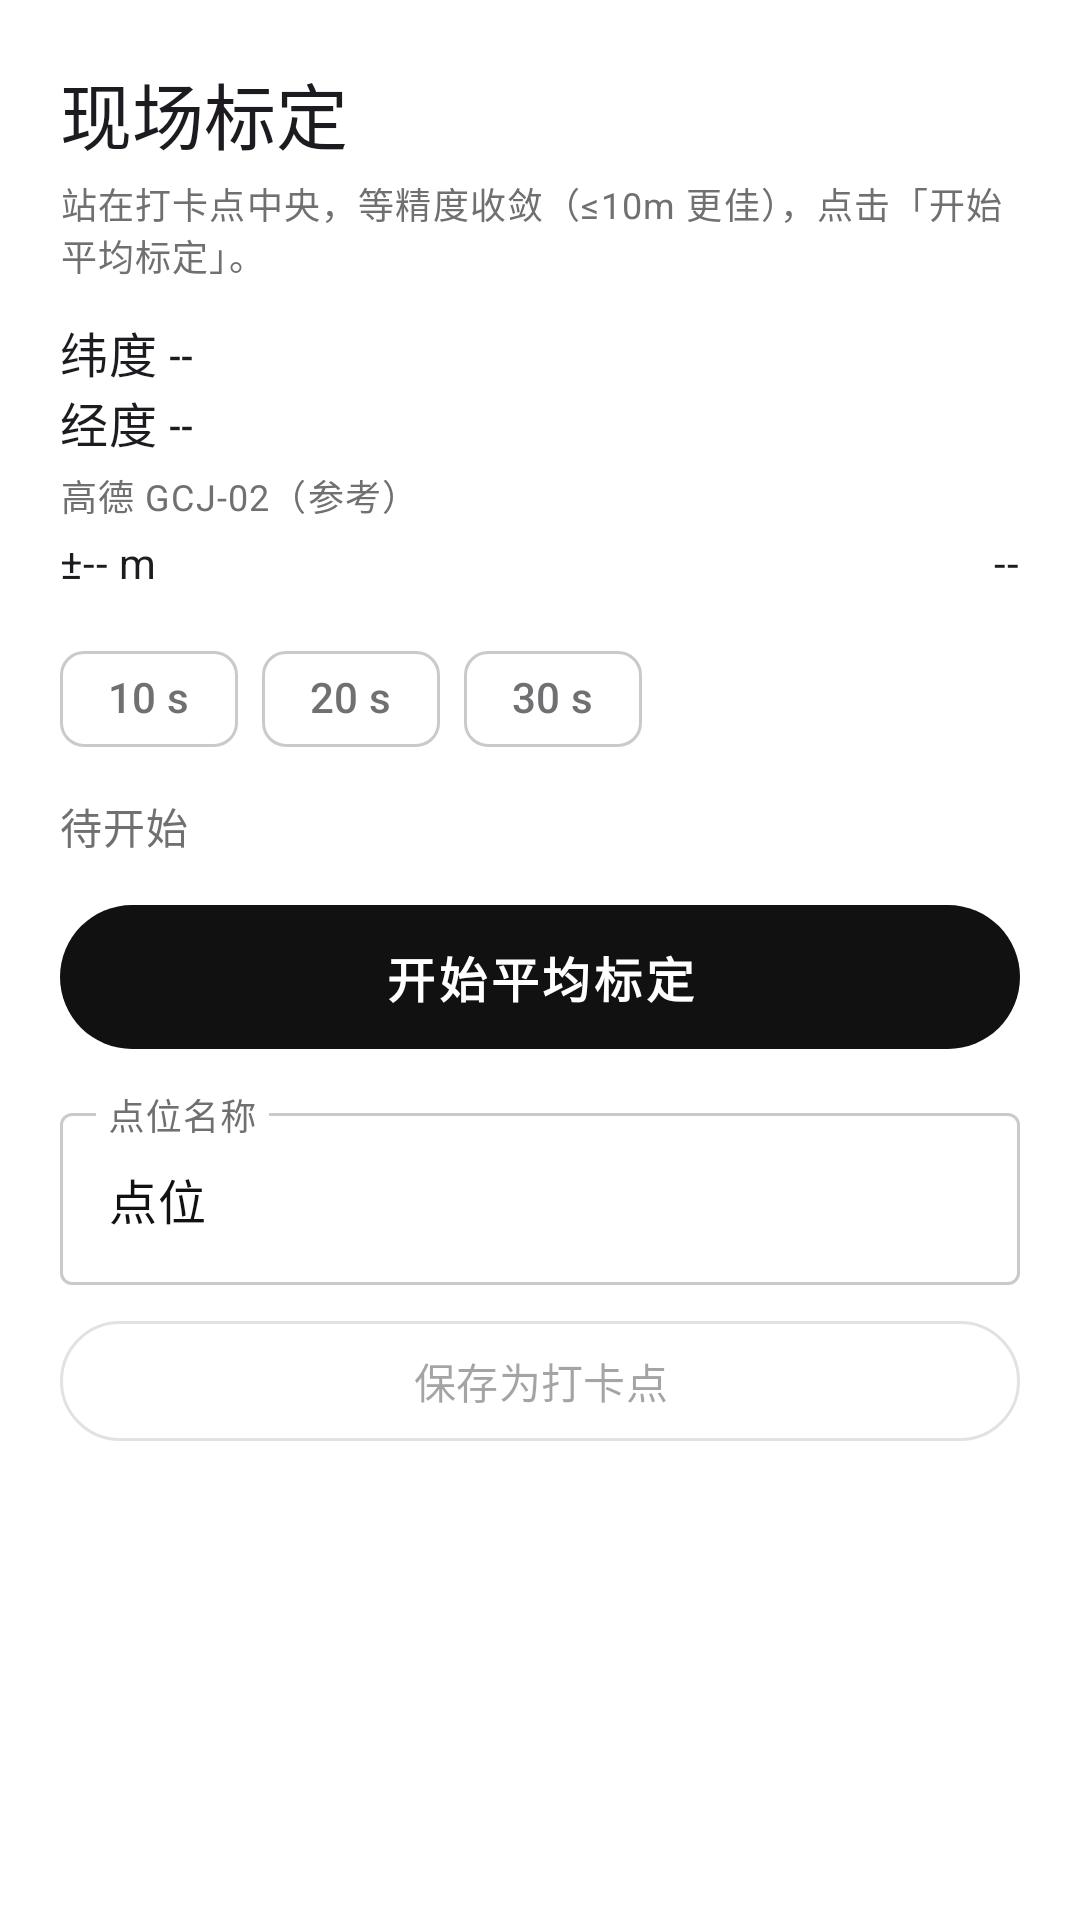

The Android layout XML behind this screen, and the referenced resources:
<!-- AndroidManifest.xml: application theme Theme.RunMate -->
<!-- res/layout/sheet_calibrate.xml -->
<?xml version="1.0" encoding="utf-8"?>
<LinearLayout xmlns:android="http://schemas.android.com/apk/res/android"
    xmlns:app="http://schemas.android.com/apk/res-auto"
    android:layout_width="match_parent"
    android:layout_height="wrap_content"
    android:orientation="vertical"
    android:padding="20dp">

    <TextView
        android:id="@+id/tvSheetTitle"
        android:layout_width="match_parent"
        android:layout_height="wrap_content"
        android:textAppearance="?attr/textAppearanceHeadlineSmall"
        android:text="@string/calib_title" />

    <TextView
        android:layout_width="match_parent"
        android:layout_height="wrap_content"
        android:layout_marginTop="4dp"
        android:textAppearance="?attr/textAppearanceBodySmall"
        android:textColor="?attr/colorOnSurfaceVariant"
        android:text="@string/calib_hint" />

    
    <TextView android:id="@+id/tvLat" android:layout_width="match_parent"
        android:layout_height="wrap_content" android:layout_marginTop="12dp"
        android:textAppearance="?attr/textAppearanceTitleMedium"
        android:fontFamily="sans-serif-condensed" android:text="纬度 --" />
    <TextView android:id="@+id/tvLon" android:layout_width="match_parent"
        android:layout_height="wrap_content"
        android:textAppearance="?attr/textAppearanceTitleMedium"
        android:fontFamily="sans-serif-condensed" android:text="经度 --" />
    <TextView android:id="@+id/tvGcj" android:layout_width="match_parent"
        android:layout_height="wrap_content" android:layout_marginTop="4dp"
        android:textAppearance="?attr/textAppearanceBodySmall"
        android:textColor="?attr/colorOnSurfaceVariant" android:text="@string/calib_gcj_label" />
    <LinearLayout android:orientation="horizontal" android:layout_marginTop="4dp"
        android:layout_width="match_parent" android:layout_height="wrap_content">
        <TextView android:id="@+id/tvAcc" android:layout_width="0dp"
            android:layout_weight="1" android:layout_height="wrap_content"
            android:textAppearance="?attr/textAppearanceBodyMedium"
            android:text="±-- m" />
        <TextView android:id="@+id/tvSats" android:layout_width="wrap_content"
            android:layout_height="wrap_content"
            android:textAppearance="?attr/textAppearanceBodyMedium"
            android:text="--" />
    </LinearLayout>

    
    <com.google.android.material.chip.ChipGroup
        android:id="@+id/chipsDur" android:layout_width="wrap_content"
        android:layout_height="wrap_content" android:layout_marginTop="12dp"
        app:singleSelection="true" app:selectionRequired="true">
        <com.google.android.material.chip.Chip android:id="@+id/chip10"
            style="@style/Widget.Material3.Chip.Filter" android:layout_width="wrap_content"
            android:layout_height="wrap_content" android:text="10 s" />
        <com.google.android.material.chip.Chip android:id="@+id/chip20"
            style="@style/Widget.Material3.Chip.Filter" android:layout_width="wrap_content"
            android:layout_height="wrap_content" android:checkable="true" android:text="20 s" />
        <com.google.android.material.chip.Chip android:id="@+id/chip30"
            style="@style/Widget.Material3.Chip.Filter" android:layout_width="wrap_content"
            android:layout_height="wrap_content" android:text="30 s" />
    </com.google.android.material.chip.ChipGroup>

    <TextView android:id="@+id/tvAvgStatus" android:layout_width="match_parent"
        android:layout_height="wrap_content" android:layout_marginTop="8dp"
        android:textAppearance="?attr/textAppearanceBodyMedium"
        android:textColor="?attr/colorOnSurfaceVariant"
        android:text="待开始" />

    <com.google.android.material.button.MaterialButton
        android:id="@+id/btnAvg" style="@style/Widget.RunMate.PillButton"
        android:layout_width="match_parent" android:layout_height="wrap_content"
        android:layout_marginTop="12dp" android:text="@string/calib_start" />

    <com.google.android.material.textfield.TextInputLayout
        android:id="@+id/tilName" android:layout_width="match_parent"
        android:layout_height="wrap_content" android:layout_marginTop="12dp"
        android:hint="@string/calib_point_name">
        <com.google.android.material.textfield.TextInputEditText
            android:id="@+id/etName" android:layout_width="match_parent"
            android:layout_height="wrap_content" android:text="点位" />
    </com.google.android.material.textfield.TextInputLayout>

    <com.google.android.material.button.MaterialButton
        android:id="@+id/btnSave" style="?attr/materialButtonOutlinedStyle"
        android:layout_width="match_parent" android:layout_height="wrap_content"
        android:layout_marginTop="8dp" android:enabled="false"
        android:text="@string/calib_save_as" />
</LinearLayout>
<!-- resources referenced by this layout -->
<resources>
  <string name="calib_gcj_label">高德 GCJ-02（参考）</string>
  <string name="calib_hint">站在打卡点中央，等精度收敛（≤10m 更佳），点击「开始平均标定」。</string>
  <string name="calib_point_name">点位名称</string>
  <string name="calib_save_as">保存为打卡点</string>
  <string name="calib_start">开始平均标定</string>
  <string name="calib_title">现场标定</string>
  <style name="Widget.RunMate.PillButton" parent="Widget.Material3.Button">
          <item name="shapeAppearanceOverlay">@style/ShapeAppearance.RunMate.Pill</item>
          <item name="android:minHeight">56dp</item>
          <item name="android:textSize">16sp</item>
          <item name="android:letterSpacing">0.08</item>
          <item name="android:textStyle">bold</item>
          <item name="android:paddingStart">28dp</item>
          <item name="android:paddingEnd">28dp</item>
      </style>
  <style name="ShapeAppearance.RunMate.Pill" parent="">
          <item name="cornerFamily">rounded</item>
          <item name="cornerSize">999dp</item>
      </style>
  <color name="md_primary">#FF111111</color>
  <color name="md_on_primary">#FFFFFFFF</color>
  <color name="md_primary_container">#FFE5E5E5</color>
  <color name="md_on_primary_container">#FF111111</color>
  <color name="md_secondary">#FF39393B</color>
  <color name="md_on_secondary">#FFFFFFFF</color>
  <color name="md_secondary_container">#FFF5F5F5</color>
  <color name="md_on_secondary_container">#FF39393B</color>
  <color name="md_tertiary">#FF1151FF</color>
  <color name="md_on_tertiary">#FFFFFFFF</color>
  <color name="md_tertiary_container">#FFD6E2FF</color>
  <color name="md_on_tertiary_container">#FF00308F</color>
  <color name="md_error">#FFD30005</color>
  <color name="md_on_error">#FFFFFFFF</color>
  <color name="md_error_container">#FFFFDAD4</color>
  <color name="md_on_error_container">#FF780700</color>
  <color name="md_background">#FFFFFFFF</color>
  <color name="md_on_background">#FF111111</color>
  <color name="md_surface">#FFFFFFFF</color>
  <color name="md_on_surface">#FF111111</color>
  <color name="md_surface_variant">#FFF5F5F5</color>
  <color name="md_on_surface_variant">#FF707072</color>
  <color name="md_outline">#FFCACACB</color>
  <color name="md_outline_variant">#FFE5E5E5</color>
</resources>
